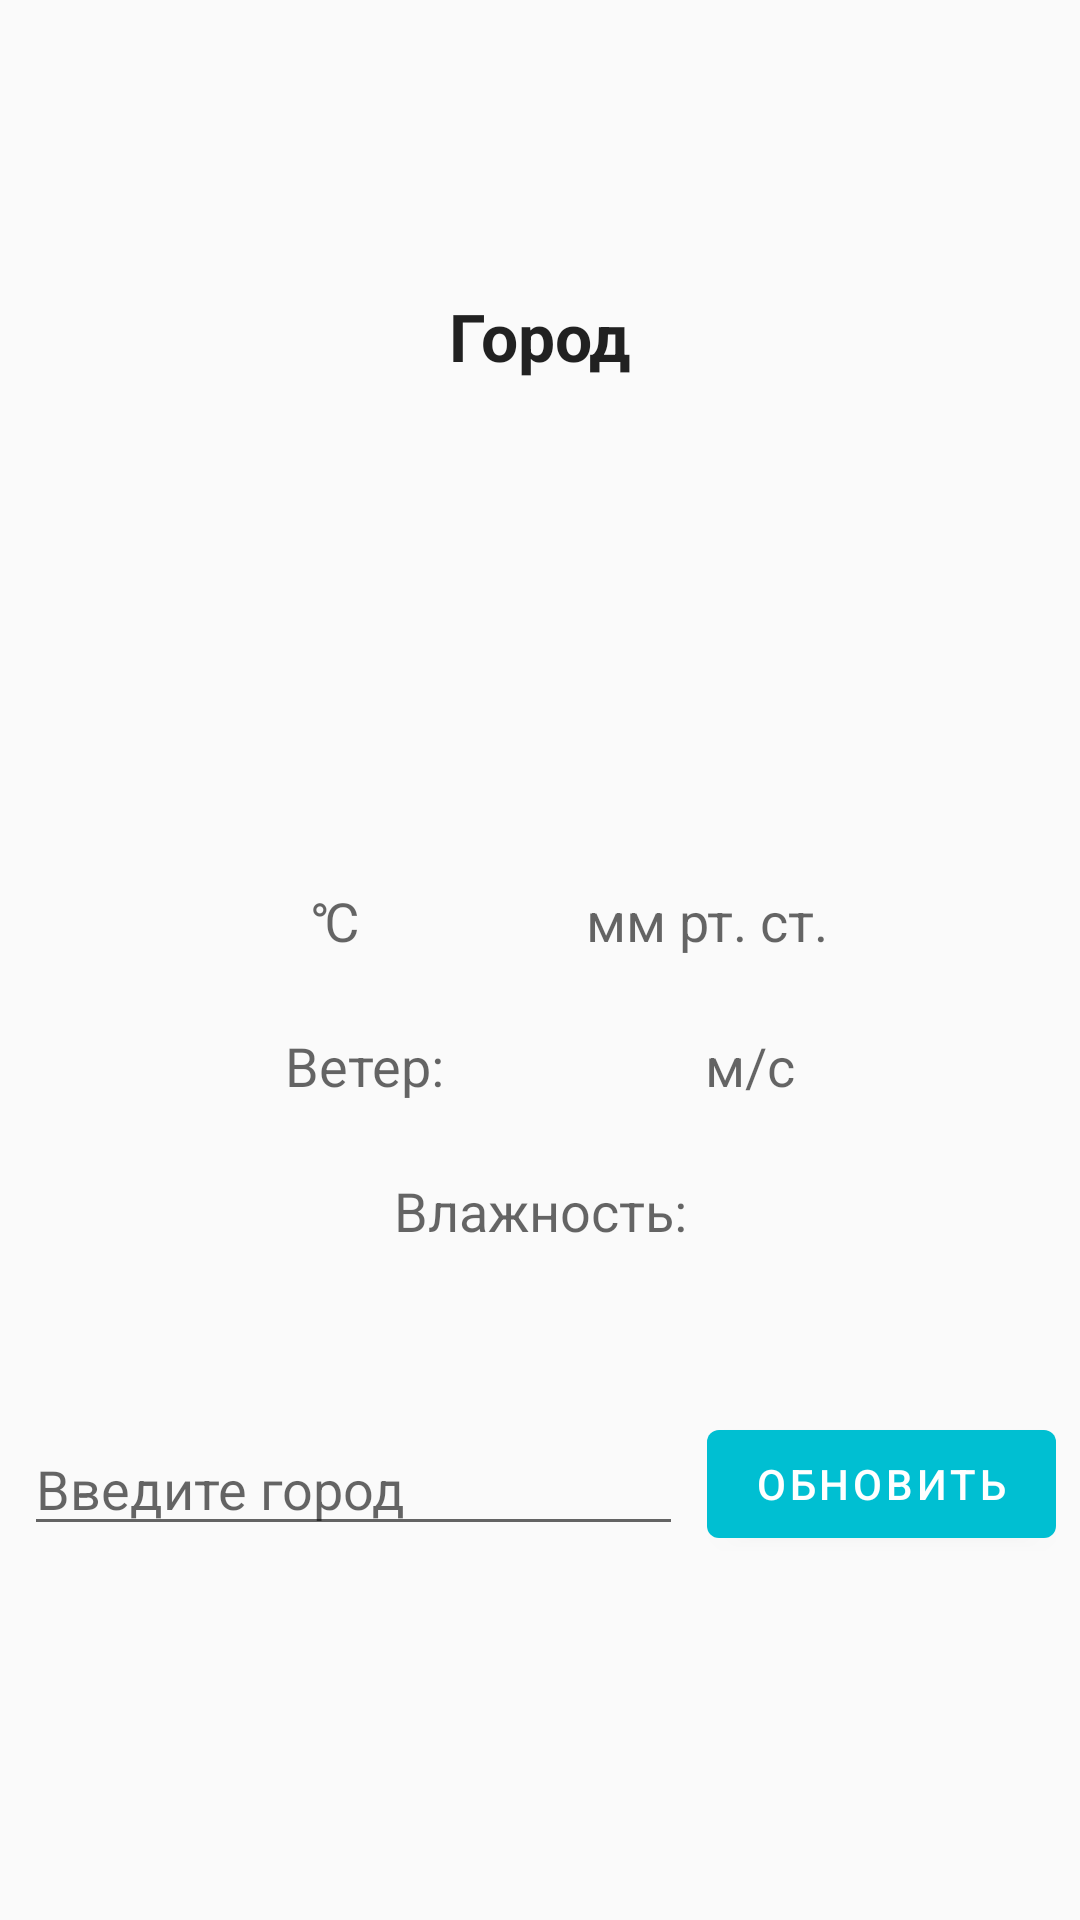

Write the Android layout XML for this screen, with the resource values it uses.
<!-- AndroidManifest.xml: application theme Theme.ЗаписнаяКнижка -->
<!-- res/layout/fragment_weather.xml -->
<?xml version="1.0" encoding="utf-8"?>
<androidx.constraintlayout.widget.ConstraintLayout xmlns:android="http://schemas.android.com/apk/res/android"
    xmlns:tools="http://schemas.android.com/tools"
    xmlns:app="http://schemas.android.com/apk/res-auto"
    android:layout_width="match_parent"
    android:layout_height="match_parent"
    tools:context=".ui.weather.WeatherFragment"
    android:padding="8dp">

        <TextView
            android:id="@+id/city_tv"
            android:layout_width="wrap_content"
            android:layout_height="wrap_content"
            android:text="@string/tv_city"
            android:textAppearance="?android:attr/textAppearanceLarge"
            android:textStyle="bold"
            app:layout_constraintBottom_toBottomOf="parent"
            app:layout_constraintEnd_toEndOf="parent"
            app:layout_constraintStart_toStartOf="parent"
            app:layout_constraintTop_toTopOf="parent"
            app:layout_constraintVertical_bias="0.15" />

        <ImageView
            android:id="@+id/icon_iv"
            android:layout_width="100dp"
            android:layout_height="100dp"
            android:layout_marginTop="36dp"
            android:importantForAccessibility="no"
            android:src="@mipmap/ic_launcher"
            app:layout_constraintStart_toStartOf="parent"
            app:layout_constraintTop_toBottomOf="@id/city_tv"
            app:layout_constraintEnd_toEndOf="parent"/>

        <TextView
            android:id="@+id/temp_tv"
            android:layout_width="wrap_content"
            android:layout_height="wrap_content"
            android:layout_marginStart="20dp"
            android:text="@string/units_deg_c"
            android:textAppearance="?android:attr/textAppearanceMedium"
            app:layout_constraintStart_toStartOf="parent"
            app:layout_constraintTop_toBottomOf="@id/icon_iv"
            app:layout_constraintEnd_toStartOf="@id/pressure_tv"
            android:layout_marginTop="32dp"/>

        <TextView
            android:id="@+id/pressure_tv"
            android:layout_width="wrap_content"
            android:layout_height="wrap_content"
            android:text="@string/units_pressure"
            android:textAppearance="?android:attr/textAppearanceMedium"
            app:layout_constraintBottom_toBottomOf="@id/temp_tv"
            app:layout_constraintStart_toEndOf="@id/temp_tv"
            app:layout_constraintTop_toTopOf="@id/temp_tv"
            app:layout_constraintEnd_toEndOf="parent"/>

        <TextView
            android:id="@+id/wind_deg_tv"
            android:layout_width="wrap_content"
            android:layout_height="wrap_content"
            android:layout_marginTop="24dp"
            android:text="@string/tv_wind_deg"
            android:textAppearance="?android:attr/textAppearanceMedium"
            app:layout_constraintStart_toStartOf="parent"
            app:layout_constraintEnd_toStartOf="@id/wind_speed_tv"
            app:layout_constraintTop_toBottomOf="@id/temp_tv" />

        <TextView
            android:id="@+id/wind_speed_tv"
            android:layout_width="wrap_content"
            android:layout_height="wrap_content"
            android:text="@string/units_wind_speed"
            android:textAppearance="?android:attr/textAppearanceMedium"
            app:layout_constraintStart_toEndOf="@id/wind_deg_tv"
            app:layout_constraintEnd_toEndOf="parent"
            app:layout_constraintTop_toTopOf="@id/wind_deg_tv" />

        <TextView
            android:id="@+id/humidity_tv"
            android:layout_width="wrap_content"
            android:layout_height="wrap_content"
            android:layout_marginTop="24dp"
            android:text="@string/tv_humidity"
            android:textAppearance="?android:attr/textAppearanceMedium"
            app:layout_constraintStart_toStartOf="parent"
            app:layout_constraintEnd_toEndOf="parent"
            app:layout_constraintTop_toBottomOf="@id/wind_deg_tv" />

        <EditText
            android:id="@+id/city_et"
            android:layout_width="0dp"
            android:layout_height="wrap_content"
            app:layout_constraintTop_toTopOf="parent"
            app:layout_constraintStart_toStartOf="parent"
            app:layout_constraintBottom_toBottomOf="parent"
            app:layout_constraintEnd_toStartOf="@id/update_btn"
            android:layout_marginEnd="8dp"
            app:layout_constraintVertical_bias="0.8"
            android:hint="@string/city_et"/>

        <com.google.android.material.button.MaterialButton
            android:id="@+id/update_btn"
            android:layout_width="wrap_content"
            android:layout_height="wrap_content"
            android:text="@string/update_btn"
            app:layout_constraintEnd_toEndOf="parent"
            app:layout_constraintTop_toTopOf="@id/city_et"
            app:layout_constraintBottom_toBottomOf="@id/city_et"
            style="@style/Widget.MaterialComponents.Button"/>

</androidx.constraintlayout.widget.ConstraintLayout>
<!-- resources referenced by this layout -->
<resources>
  <string name="city_et">Введите город</string>
  <string name="tv_city">Город</string>
  <string name="tv_humidity">Влажность:</string>
  <string name="tv_wind_deg">Ветер:</string>
  <string name="units_deg_c">℃</string>
  <string name="units_pressure">мм рт. ст.</string>
  <string name="units_wind_speed">м/c</string>
  <string name="update_btn">Обновить</string>
  <style name="Theme.ЗаписнаяКнижка" parent="Base.Theme.ЗаписнаяКнижка" />
  <style name="Base.Theme.ЗаписнаяКнижка" parent="Theme.MaterialComponents.DayNight.DarkActionBar.Bridge">
          <item name="android:colorPrimaryDark">@color/primary_color</item>
          <item name="colorPrimary">@color/primary_color</item>
      </style>
  <color name="primary_color">#00bfd2</color>
</resources>
